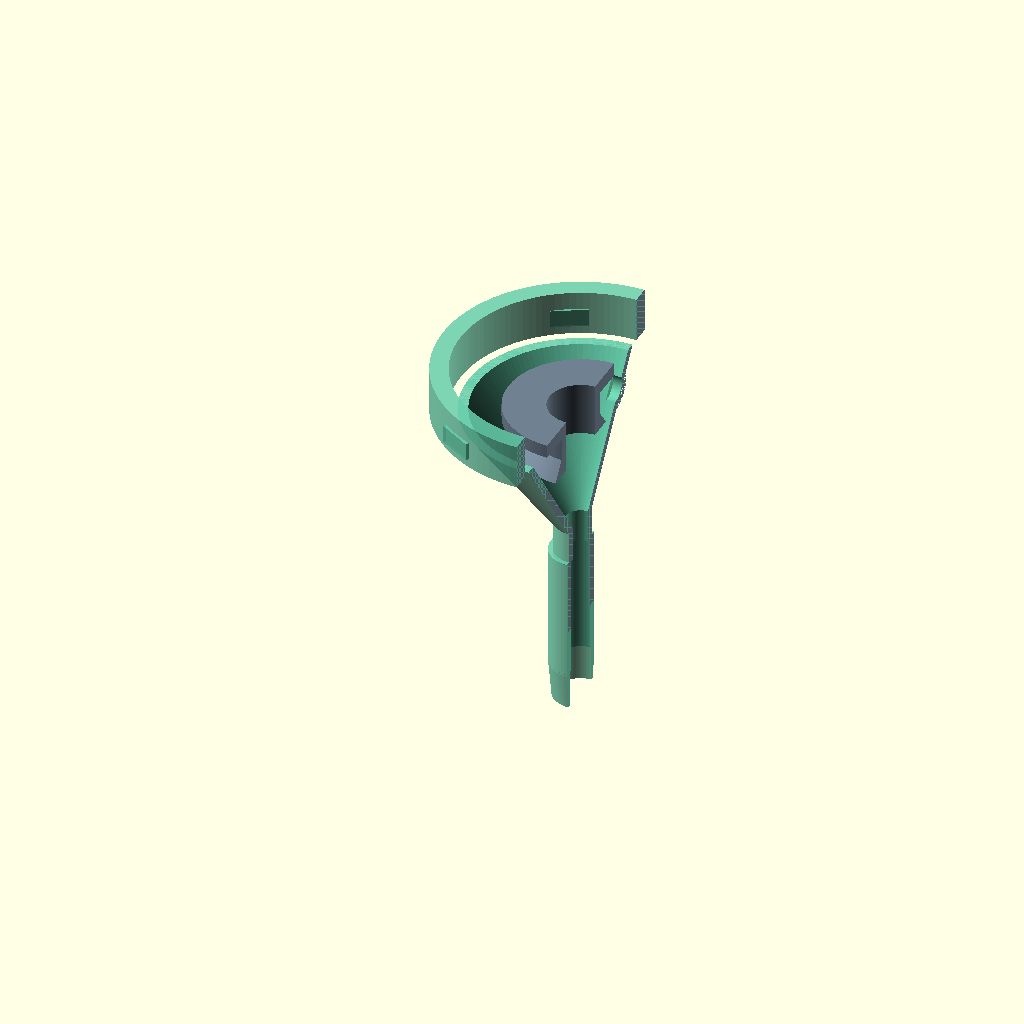
Cell 1: rendered with the file's own defaults.
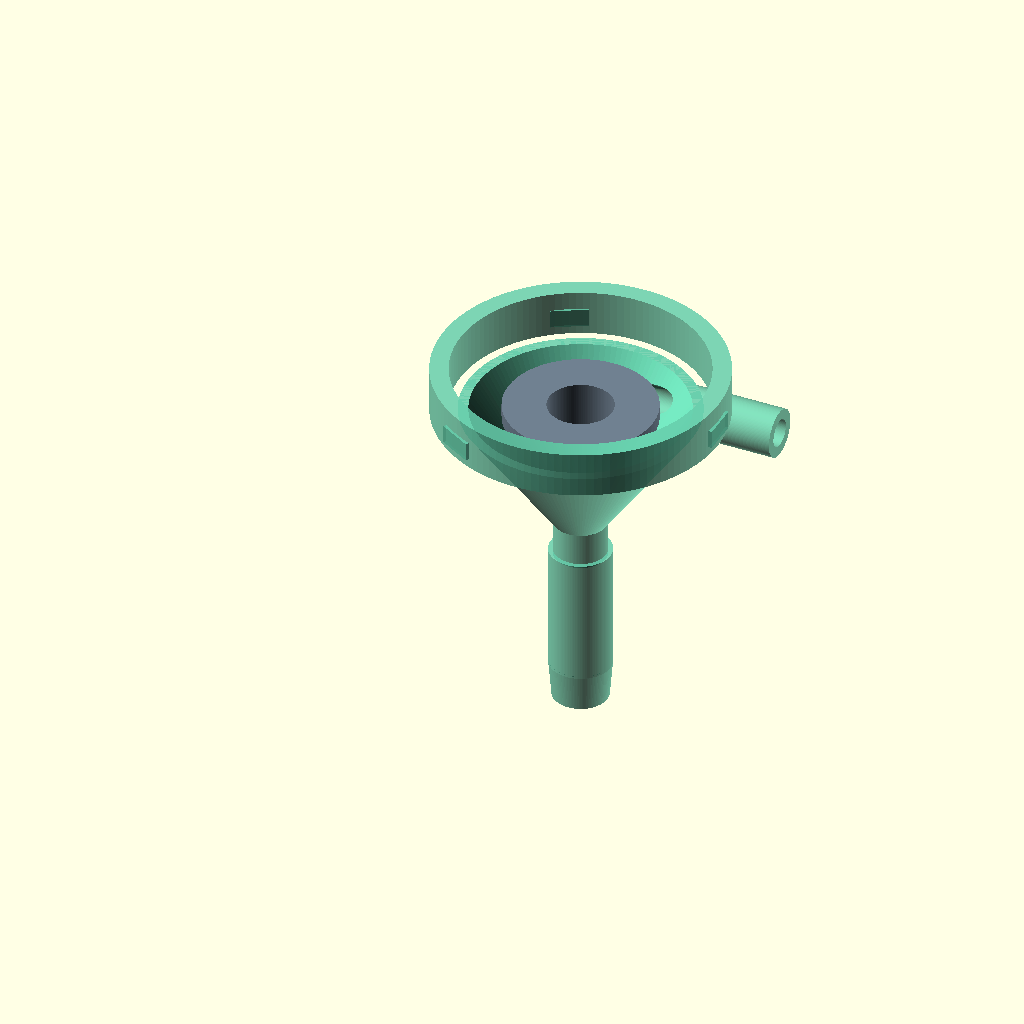
Cell 2: half_section = false (everything else at default).
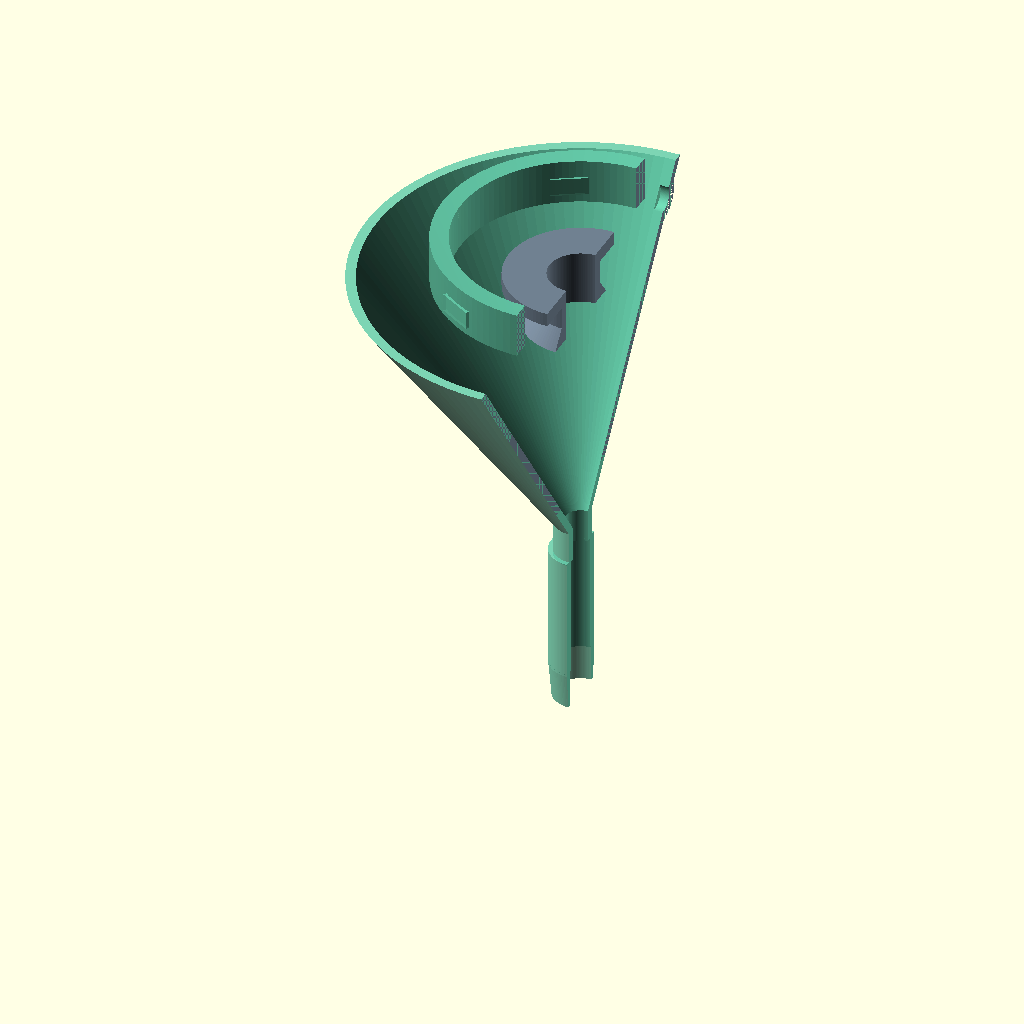
Cell 3 — cone_top_d set to 92, the other parameters unchanged.
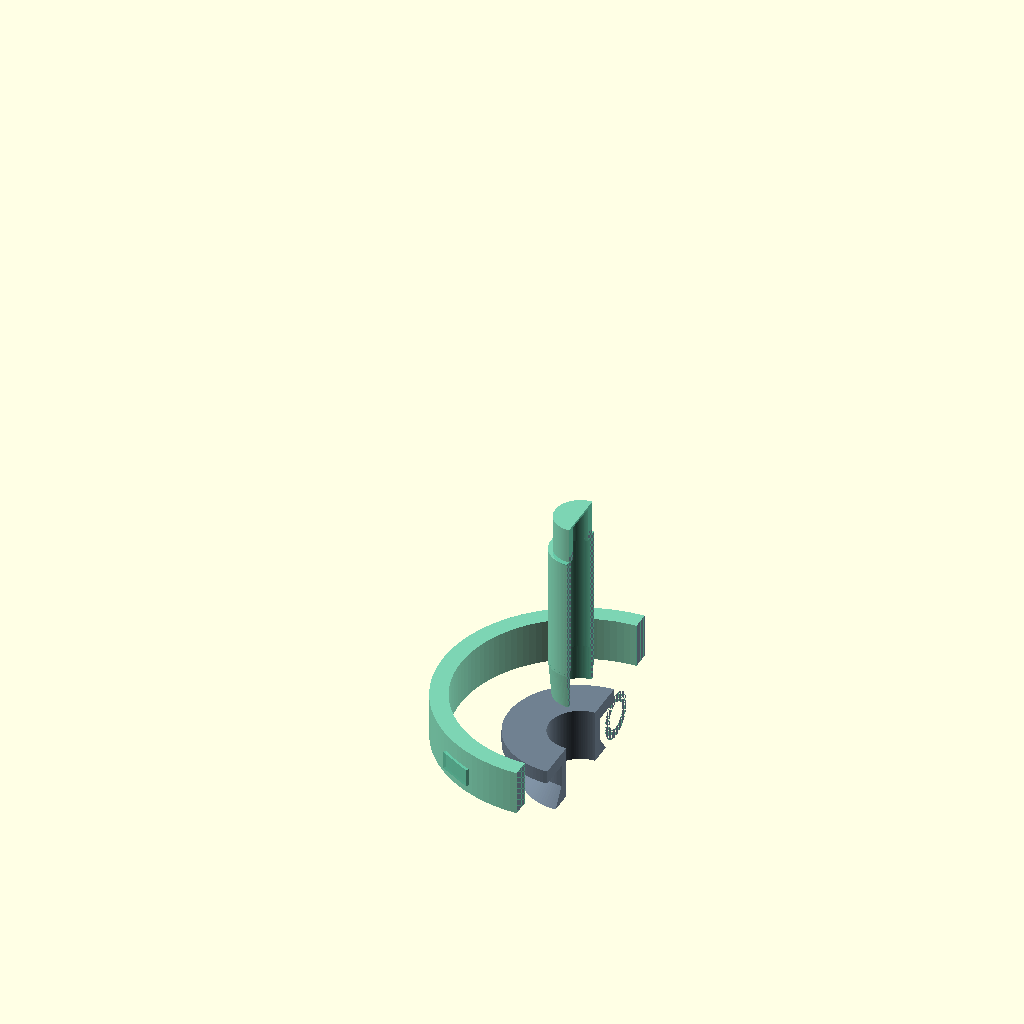
Cell 4: the same model with cone_angle = 110.
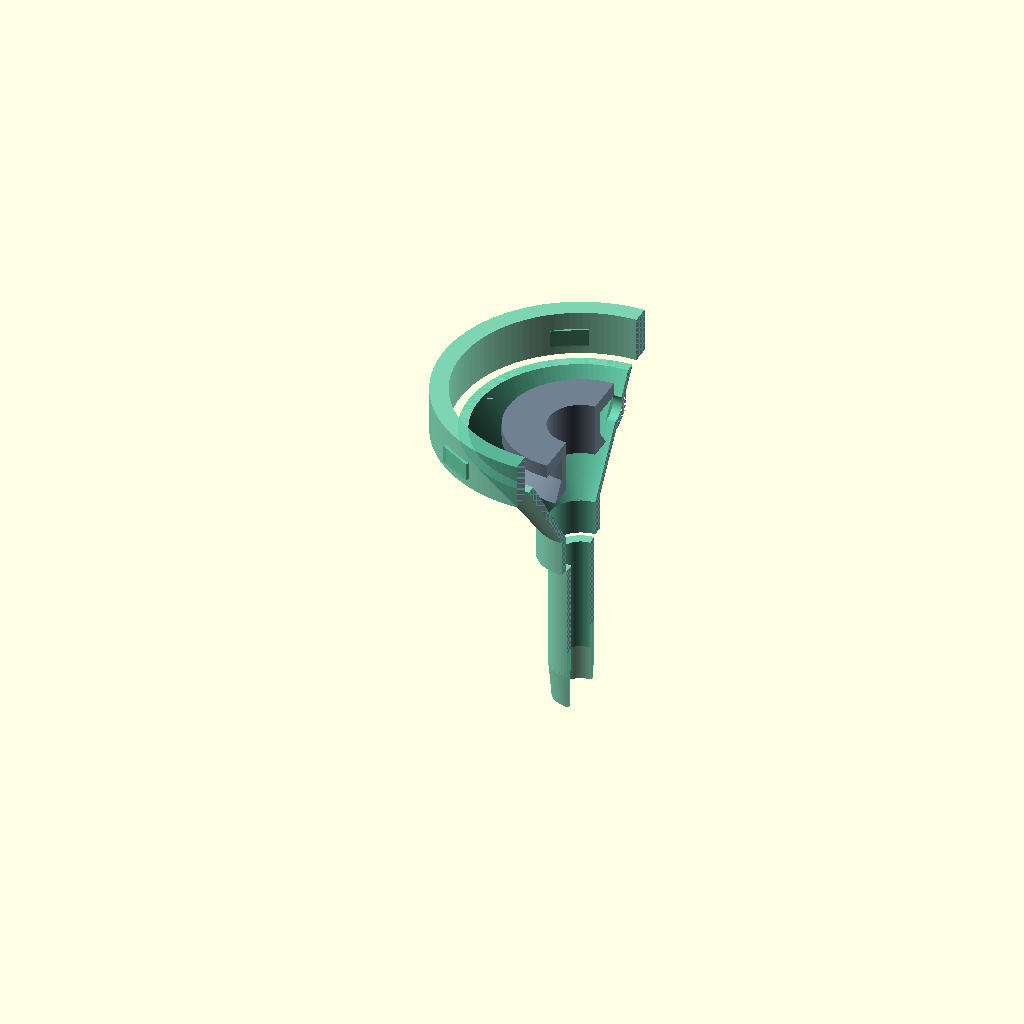
Cell 5 — throat_d set to 14, the other parameters unchanged.
All cells are drawn from one camera (rotation 55°, 0°, 25°, orthographic, colour scheme Cornfield), so only the parameter changes between them.
OpenSCAD source file cad/venturi-manifold.scad:
// ============================================================================
// NEURO-STREAM — Mixing manifold deep design (prototype-ready)
//
// HONEST ENGINEERING NOTE (why this is a "swirl wetting cone", and the pure
// venturi idea evolved): at our pump flow (~0.5 L/min = 8.3 mL/s) water
// velocities are ~0.3–0.9 m/s — venturi suction at that speed is only
// ~100–400 Pa: too weak to *entrain* powder reliably. What actually works at
// this scale (and is how commercial powder-drink and fountain machines do
// it) is a WET-WALL SWIRL CONE:
//   * water enters TANGENTIALLY at the top rim → spins into a thin film
//     coating the entire cone wall (a "wet wall")
//   * powder falls from the cartridge outlet onto the moving film — every
//     particle lands on water already in motion, so it wets instantly and
//     cannot form dry clumps or stick to a dry wall
//   * film converges into the throat where the flow necks down (this is the
//     venturi-like part) → intense shear finishes dissolution
//   * a short mixing tube (3× throat dia) evens it out before the spout
// Steam/splash management matters more than suction: hot water at the rim
// creates vapor that would wet the powder chute and cake it. Hence the
// VAPOR SHIELD: a molded baffle ring separating the (dry) powder drop path
// from the (wet) rim region, with a condensation drip edge.
//
// Numbers at design flow 8.3 mL/s (0.5 L/min):
//   tangential inlet Ø6  → v_in   = 0.29 m/s (film launch speed)
//   throat Ø7            → v_thr  = 0.22 m/s bulk; film Reynolds ≈ 2,600
//   full serving 250 mL  → 30 s water; ingredients co-dispense in-stream
//   pressure drop total  < 4 kPa → any diaphragm pump shrugs
// Prototype MUST verify: greens-blend (worst wetter) 5 g into 250 mL with
// zero residue on walls and <10 s dissolution tail. Knobs if it fails:
// inlet Ø down to 4.5 (faster film), cone angle, second tangential inlet.
// ============================================================================

half_section = true;    // the useful view for this part
explode      = 0;
$fn = 120;

ex = explode;

// ---- Parameters (the tuning knobs) -----------------------------------------
cone_top_d    = 46;    // rim where water film launches
cone_angle    = 55;    // wall angle from horizontal; steeper = faster film
throat_d      = 7;     // neck-down: shear zone. THE dissolution knob.
throat_len    = 8;
mixtube_d     = 9;
mixtube_len   = 27;    // ≈3× throat dia — evens concentration before spout
spout_d       = 10;
wall          = 2.2;   // Tritan molded (prototype: clear SLA to watch flow)
inlet_d       = 6.0;   // tangential water inlet (production: molded-in barb)
inlet_h_below_rim = 6;
powder_tube_d = 14;    // dry drop path from cartridge outlet (Ø12 + clearance)
shield_gap    = 3;     // vapor-shield annular gap (condensate drip edge)
twist_lock_d  = 54;    // bayonet ring engaging the machine (user-removable)

cone_h = (cone_top_d-throat_d)/2*tan(cone_angle);

module manifold_body() {
    difference() {
        union() {
            // outer shell: cone + throat + mixing tube
            cylinder(d1=throat_d+2*wall, d2=cone_top_d+2*wall, h=cone_h);
            translate([0,0,-throat_len]) cylinder(d=throat_d+2*wall, h=throat_len+1);
            translate([0,0,-throat_len-mixtube_len]) cylinder(d=mixtube_d+2*wall, h=mixtube_len+1);
            translate([0,0,-throat_len-mixtube_len-8]) cylinder(d1=spout_d+2, d2=mixtube_d+2*wall, h=8.5);
            // rim + twist-lock ring
            translate([0,0,cone_h]) difference() {
                cylinder(d=twist_lock_d+8, h=10);
                translate([0,0,-0.5]) cylinder(d=twist_lock_d, h=11);
            }
            translate([0,0,cone_h+4]) for(a=[0,120,240]) rotate(a)  // 3 bayonet lugs
                translate([twist_lock_d/2+2,0,0]) cube([5,8,4], center=true);
            // tangential inlet boss
            translate([0,0,cone_h-inlet_h_below_rim]) rotate([0,90,0])
                translate([0, cone_top_d/2-6, 0]) cylinder(d=inlet_d+2*wall, h=cone_top_d/2+14);
        }
        // interior: cone
        translate([0,0,-0.01]) cylinder(d1=throat_d, d2=cone_top_d, h=cone_h+0.02);
        // throat + mixing tube + spout bores
        translate([0,0,-throat_len-0.5]) cylinder(d=throat_d, h=throat_len+1);
        translate([0,0,-throat_len-mixtube_len-0.5]) cylinder(d=mixtube_d, h=mixtube_len+1);
        translate([0,0,-throat_len-mixtube_len-8.6]) cylinder(d=spout_d, h=9);
        // TANGENTIAL inlet: offset from centre so flow enters along the wall
        translate([0,0,cone_h-inlet_h_below_rim]) rotate([0,90,0])
            translate([0, cone_top_d/2-6, -2]) cylinder(d=inlet_d, h=cone_top_d/2+18);
        if (half_section) translate([0,-100,-120]) cube([200,200,300]);
    }
}

module vapor_shield() {
    // Separately molded drop-in ring: keeps the powder drop path dry.
    // Powder falls through the centre tube; steam rising off the swirl film
    // condenses on the shield's underside and drips back at the drip edge —
    // never onto the powder chute. Clearance gap tuned at prototype.
    color("SlateGray") translate([0,0,cone_h-2 + ex*40]) difference() {
        union() {
            cylinder(d=powder_tube_d+2*wall+2*shield_gap+8, h=3);          // cap disc
            translate([0,0,-9]) cylinder(d=powder_tube_d+2*wall, h=12);    // chute tube
            translate([0,0,-9]) cylinder(d1=powder_tube_d+2*wall+6,
                                         d2=powder_tube_d+2*wall, h=4);    // drip edge
        }
        translate([0,0,-10]) cylinder(d=powder_tube_d, h=15);              // dry chute
        if (half_section) translate([0,-100,-50]) cube([200,200,100]);
    }
}

color("MediumAquamarine", 0.85) manifold_body();
vapor_shield();

// ============================================================================
// PROTOTYPE TEST PLAN (bench rig ~$600 + the metering rig)
//  Rig: aquarium-grade pump + inline 300 W heater (bench substitute) + flow
//  meter feeding the tangential inlet; metering rig from cartridge bench
//  drops powder through the vapor shield. Print in CLEAR SLA.
//  Measure:
//   1. FILM COVERAGE: dye pulse — full wet wall within 1 s of flow start?
//   2. DISSOLUTION: 5 g creatine & greens into 250 mL @ 60 °C and 20 °C —
//      residue filter-dry-weigh: <1% undissolved, no wall cake after 20
//      servings without cleaning.
//   3. STEAM TEST: 95 °C water 30 s, then powder drop — chute must stay dry
//      (paper indicator in chute).
//   4. CARRYOVER: dispense flavor A, rinse 20 mL, dispense into clean water,
//      measure A (taste + refractometer) — target below taste threshold.
//   5. DRIP: after valve close, ≤2 drops from spout.
//  Iterate: throat_d (5–9), cone_angle (50–65), inlet_d (4.5–6), then lock.
// ============================================================================
Customizer parameters (derived from the source; name, type, default, range or options):
half_section: bool, default true
explode: number, default 0
cone_top_d: number, default 46
cone_angle: number, default 55
throat_d: number, default 7
throat_len: number, default 8
mixtube_d: number, default 9
mixtube_len: number, default 27
spout_d: number, default 10
wall: number, default 2.2
inlet_d: number, default 6
inlet_h_below_rim: number, default 6
powder_tube_d: number, default 14
shield_gap: number, default 3
twist_lock_d: number, default 54
